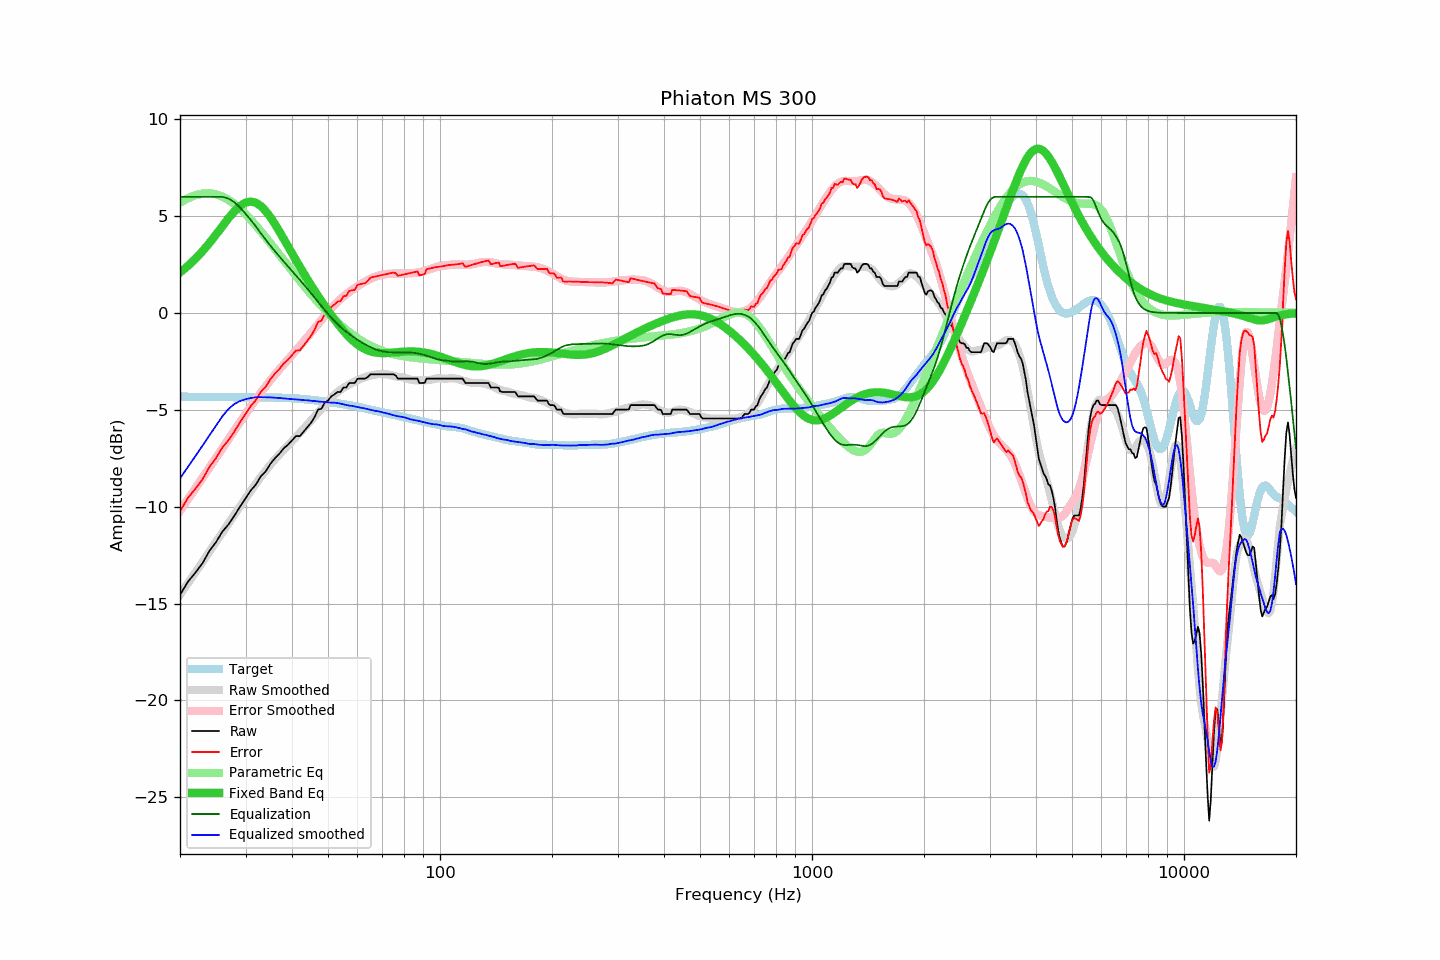

The file beside this chart, header and first rows:
frequency, raw, error, smoothed, error_smoothed, equalization, parametric_eq, equalized_raw, equalized_smoothed, target
20, -14.56, -10.23, -14.54, -10.21, 6.00, 2.10, -8.56, -8.54, -4.32
21, -13.88, -9.55, -13.95, -9.63, 6.00, 2.43, -7.88, -7.95, -4.33
22, -13.41, -9.08, -13.39, -9.06, 6.00, 2.80, -7.41, -7.39, -4.33
23, -12.92, -8.58, -12.85, -8.51, 6.00, 3.19, -6.92, -6.85, -4.33
24, -12.28, -7.94, -12.32, -7.98, 6.00, 3.61, -6.28, -6.32, -4.34
25, -11.83, -7.49, -11.82, -7.47, 6.00, 4.05, -5.83, -5.82, -4.34
26, -11.29, -6.94, -11.33, -6.98, 6.00, 4.48, -5.29, -5.33, -4.34
27, -10.92, -6.57, -10.86, -6.51, 5.91, 4.89, -5.01, -4.96, -4.34
28, -10.47, -6.12, -10.42, -6.06, 5.72, 5.25, -4.75, -4.70, -4.35
29, -10.00, -5.65, -9.99, -5.63, 5.44, 5.52, -4.55, -4.54, -4.35
30, -9.57, -5.21, -9.58, -5.22, 5.13, 5.70, -4.44, -4.45, -4.35
31, -9.16, -4.80, -9.19, -4.83, 4.80, 5.75, -4.36, -4.39, -4.36
32, -8.86, -4.50, -8.81, -4.46, 4.46, 5.69, -4.40, -4.35, -4.36
33, -8.43, -4.07, -8.45, -4.11, 4.11, 5.52, -4.32, -4.34, -4.36
34, -8.18, -3.81, -8.14, -3.78, 3.78, 5.26, -4.39, -4.35, -4.36
35, -7.79, -3.42, -7.83, -3.48, 3.48, 4.95, -4.31, -4.36, -4.36
36, -7.50, -3.13, -7.56, -3.19, 3.19, 4.59, -4.31, -4.37, -4.37
37, -7.27, -2.89, -7.31, -2.91, 2.91, 4.21, -4.35, -4.39, -4.37
38, -6.99, -2.61, -7.07, -2.66, 2.66, 3.83, -4.33, -4.41, -4.38
39, -6.81, -2.42, -6.84, -2.41, 2.41, 3.45, -4.39, -4.43, -4.39
40, -6.58, -2.18, -6.62, -2.17, 2.17, 3.08, -4.40, -4.45, -4.40
41, -6.36, -1.94, -6.40, -1.94, 1.94, 2.72, -4.42, -4.46, -4.41
42, -6.36, -1.93, -6.18, -1.71, 1.71, 2.38, -4.65, -4.48, -4.43
43, -6.13, -1.68, -5.97, -1.48, 1.48, 2.05, -4.65, -4.50, -4.45
44, -5.90, -1.43, -5.75, -1.25, 1.25, 1.74, -4.65, -4.51, -4.46
45, -5.67, -1.18, -5.55, -1.02, 1.02, 1.44, -4.64, -4.53, -4.48
46, -5.38, -0.87, -5.34, -0.80, 0.80, 1.15, -4.58, -4.55, -4.51
47, -4.99, -0.46, -5.14, -0.58, 0.58, 0.88, -4.41, -4.57, -4.53
48, -4.95, -0.40, -4.95, -0.36, 0.36, 0.61, -4.58, -4.58, -4.55
49, -4.63, -0.06, -4.75, -0.15, 0.15, 0.36, -4.47, -4.59, -4.57
50, -4.53, 0.07, -4.57, 0.05, -0.05, 0.12, -4.57, -4.62, -4.59
51, -4.31, 0.31, -4.39, 0.23, -0.23, -0.11, -4.54, -4.63, -4.62
52, -4.21, 0.43, -4.22, 0.41, -0.41, -0.33, -4.61, -4.63, -4.64
53, -4.08, 0.59, -4.08, 0.57, -0.57, -0.54, -4.64, -4.65, -4.66
54, -4.08, 0.61, -3.96, 0.72, -0.72, -0.74, -4.79, -4.68, -4.68
55, -3.85, 0.86, -3.86, 0.85, -0.85, -0.92, -4.70, -4.72, -4.71
56, -3.85, 0.89, -3.78, 0.97, -0.97, -1.09, -4.82, -4.75, -4.73
57, -3.62, 1.14, -3.70, 1.08, -1.08, -1.25, -4.70, -4.78, -4.76
58, -3.62, 1.17, -3.61, 1.19, -1.19, -1.39, -4.80, -4.80, -4.78
59, -3.62, 1.20, -3.54, 1.29, -1.29, -1.52, -4.90, -4.83, -4.81
60, -3.40, 1.44, -3.47, 1.38, -1.38, -1.63, -4.78, -4.85, -4.84
61, -3.39, 1.48, -3.41, 1.47, -1.47, -1.73, -4.86, -4.88, -4.87
62, -3.39, 1.52, -3.35, 1.55, -1.55, -1.81, -4.94, -4.91, -4.90
63, -3.39, 1.55, -3.31, 1.63, -1.63, -1.88, -5.01, -4.93, -4.93
64, -3.30, 1.67, -3.26, 1.70, -1.70, -1.94, -4.99, -4.96, -4.96
65, -3.17, 1.83, -3.24, 1.76, -1.76, -1.98, -4.93, -5.00, -4.99
66, -3.17, 1.86, -3.20, 1.82, -1.82, -2.02, -4.99, -5.03, -5.02
67, -3.17, 1.88, -3.18, 1.87, -1.87, -2.04, -5.04, -5.05, -5.05
68, -3.17, 1.91, -3.15, 1.91, -1.91, -2.06, -5.08, -5.07, -5.08
69, -3.17, 1.94, -3.15, 1.95, -1.95, -2.07, -5.12, -5.10, -5.10
70, -3.17, 1.96, -3.15, 1.98, -1.98, -2.07, -5.14, -5.13, -5.13
71, -3.17, 1.99, -3.16, 2.00, -2.00, -2.07, -5.17, -5.16, -5.15
72, -3.17, 2.01, -3.17, 2.02, -2.02, -2.07, -5.18, -5.18, -5.18
73, -3.17, 2.04, -3.19, 2.02, -2.02, -2.06, -5.19, -5.21, -5.20
74, -3.17, 2.06, -3.22, 2.03, -2.03, -2.05, -5.19, -5.25, -5.23
75, -3.17, 2.09, -3.25, 2.03, -2.03, -2.04, -5.20, -5.28, -5.26
76, -3.23, 2.05, -3.27, 2.03, -2.03, -2.03, -5.26, -5.31, -5.28
77, -3.39, 1.92, -3.29, 2.04, -2.04, -2.02, -5.42, -5.33, -5.30
78, -3.39, 1.94, -3.30, 2.04, -2.04, -2.01, -5.43, -5.34, -5.33
79, -3.39, 1.97, -3.32, 2.04, -2.04, -2.00, -5.43, -5.36, -5.35
... 553 more rows
